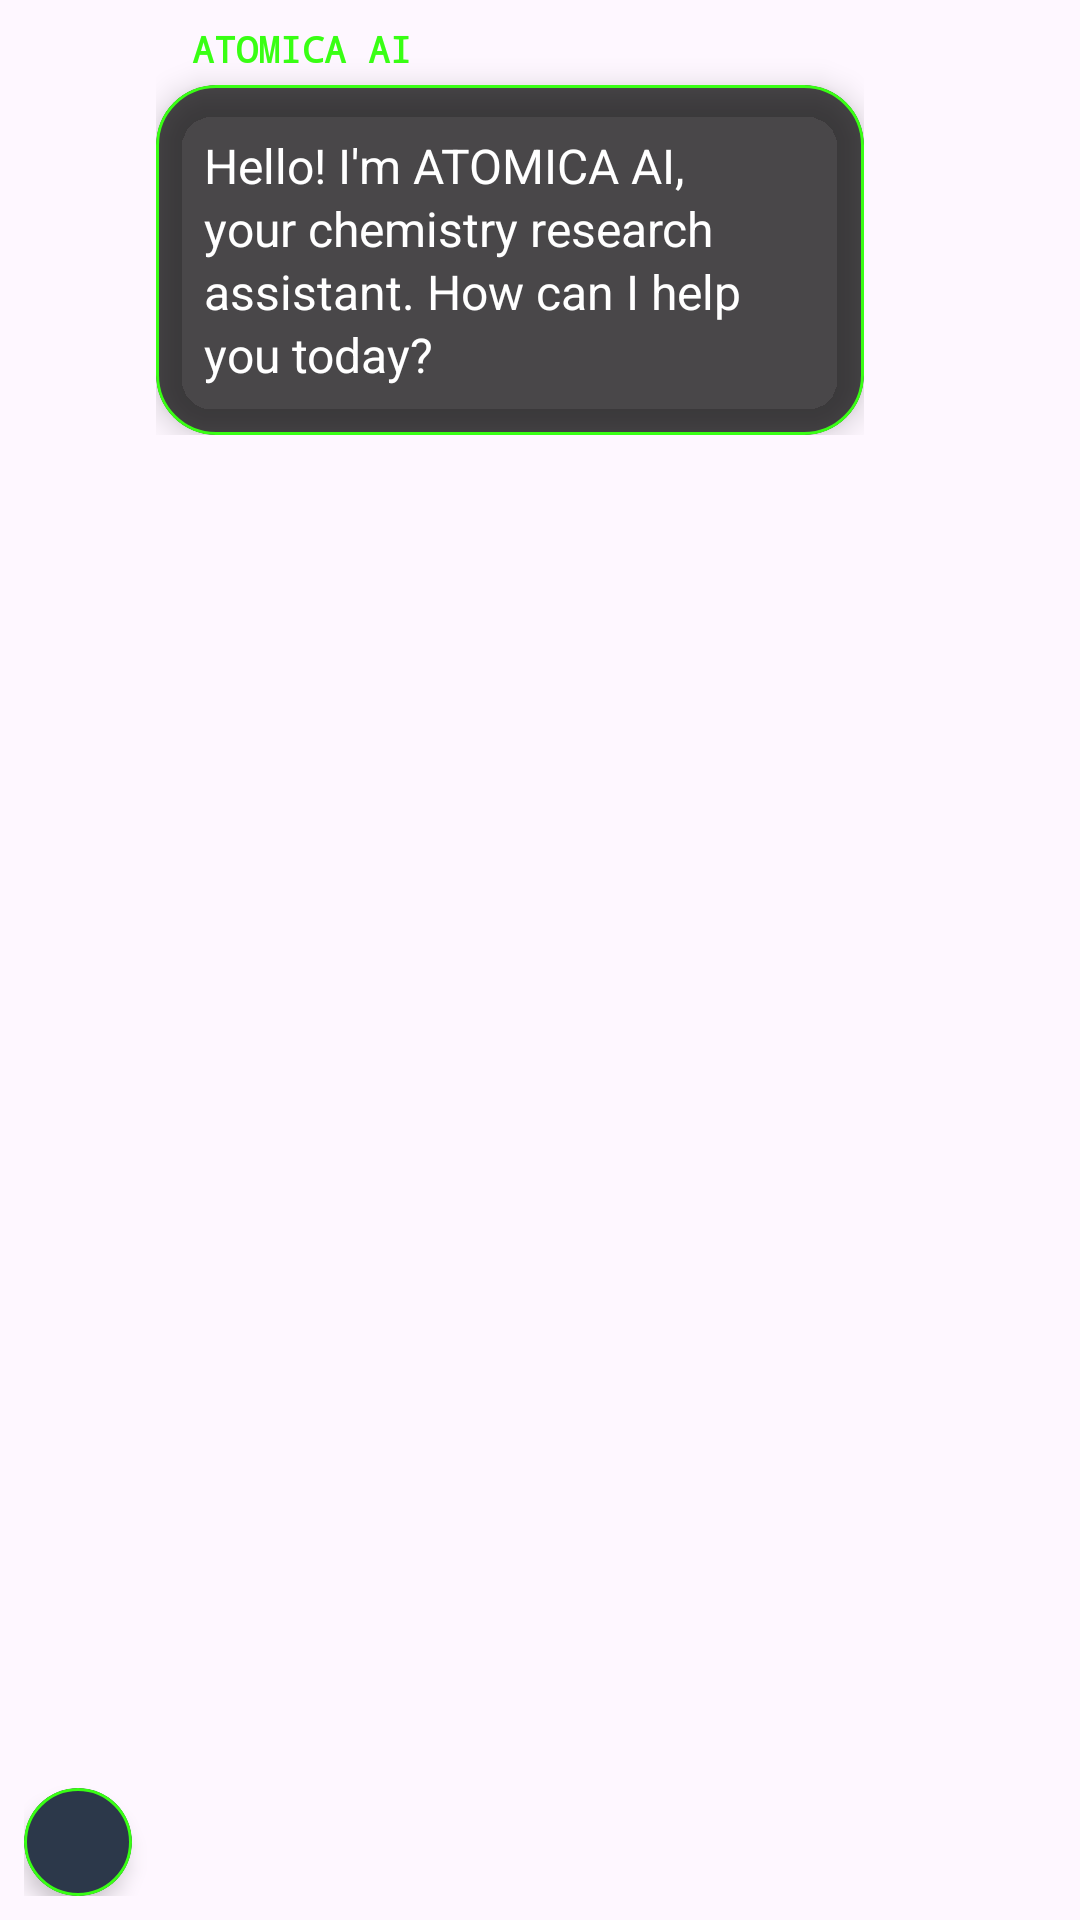

This screen was rendered from an Android layout file. Write that file and the resources it references.
<!-- AndroidManifest.xml: application theme AppTheme -->
<!-- res/layout/message_in.xml -->
<?xml version="1.0" encoding="utf-8"?>
<LinearLayout xmlns:android="http://schemas.android.com/apk/res/android"
    xmlns:app="http://schemas.android.com/apk/res-auto"
    android:layout_width="match_parent"
    android:layout_height="wrap_content"
    android:orientation="horizontal"
    android:gravity="start"
    android:padding="8dp">

    
    <com.google.android.material.card.MaterialCardView
        android:layout_width="36dp"
        android:layout_height="36dp"
        android:layout_marginEnd="8dp"
        android:layout_gravity="bottom"
        app:cardCornerRadius="18dp"
        app:cardBackgroundColor="#FF2E3B4E"
        app:strokeColor="#FF39FF14"
        app:strokeWidth="1dp"
        app:cardElevation="4dp">

        <ImageView
            android:layout_width="22dp"
            android:layout_height="22dp"
            android:layout_gravity="center"
            android:src="@drawable/beaker"
            android:tint="#FF39FF14" />
    </com.google.android.material.card.MaterialCardView>

    <LinearLayout
        android:layout_width="wrap_content"
        android:layout_height="wrap_content"
        android:orientation="vertical"
        android:layout_marginEnd="64dp">

        
        <TextView
            android:layout_width="wrap_content"
            android:layout_height="wrap_content"
            android:layout_marginStart="12dp"
            android:layout_marginBottom="4dp"
            android:text="ATOMICA AI"
            android:textColor="#FF39FF14"
            android:textSize="12sp"
            android:textStyle="bold"
            android:fontFamily="monospace" />

        
        <com.google.android.material.card.MaterialCardView
            android:layout_width="wrap_content"
            android:layout_height="wrap_content"
            app:cardBackgroundColor="#B3000000"
            app:cardCornerRadius="20dp"
            app:cardElevation="6dp"
            app:strokeColor="#FF39FF14"
            app:strokeWidth="1dp">

            <TextView
                android:id="@+id/message_text"
                android:layout_width="wrap_content"
                android:layout_height="wrap_content"
                android:padding="16dp"
                android:textColor="#FFFFFFFF"
                android:textSize="16sp"
                android:lineSpacingExtra="2dp"
                android:maxWidth="280dp"
                android:text="Hello! I'm ATOMICA AI, your chemistry research assistant. How can I help you today?" />
        </com.google.android.material.card.MaterialCardView>


    </LinearLayout>
</LinearLayout>
<!-- resources referenced by this layout -->
<resources>
  <style name="AppTheme" parent="Theme.Material3.DayNight.NoActionBar">
          
          <item name="colorPrimary">#1A2526</item>
          <item name="colorSecondary">#39FF14</item>
          <item name="colorTertiary">#2ECC71</item>
  
          
          <item name="colorSurface">#2E3B4E</item>
          <item name="android:statusBarColor">#2E3B4E</item>
          <item name="android:navigationBarColor">#1A2526</item>
  
          
          
  
          
          <item name="materialButtonStyle">@style/Widget.Atomica.Button</item>
      </style>
  <style name="Widget.Atomica.Button" parent="Widget.Material3.Button">
          <item name="android:minHeight">40dp</item>
          <item name="android:textSize">16sp</item>
          <item name="android:textStyle">bold</item>
          <item name="android:textColor">@android:color/black</item>
          <item name="backgroundTint">#39FF14</item>
          <item name="cornerRadius">30dp</item>
          <item name="elevation">8dp</item>
      </style>
</resources>
